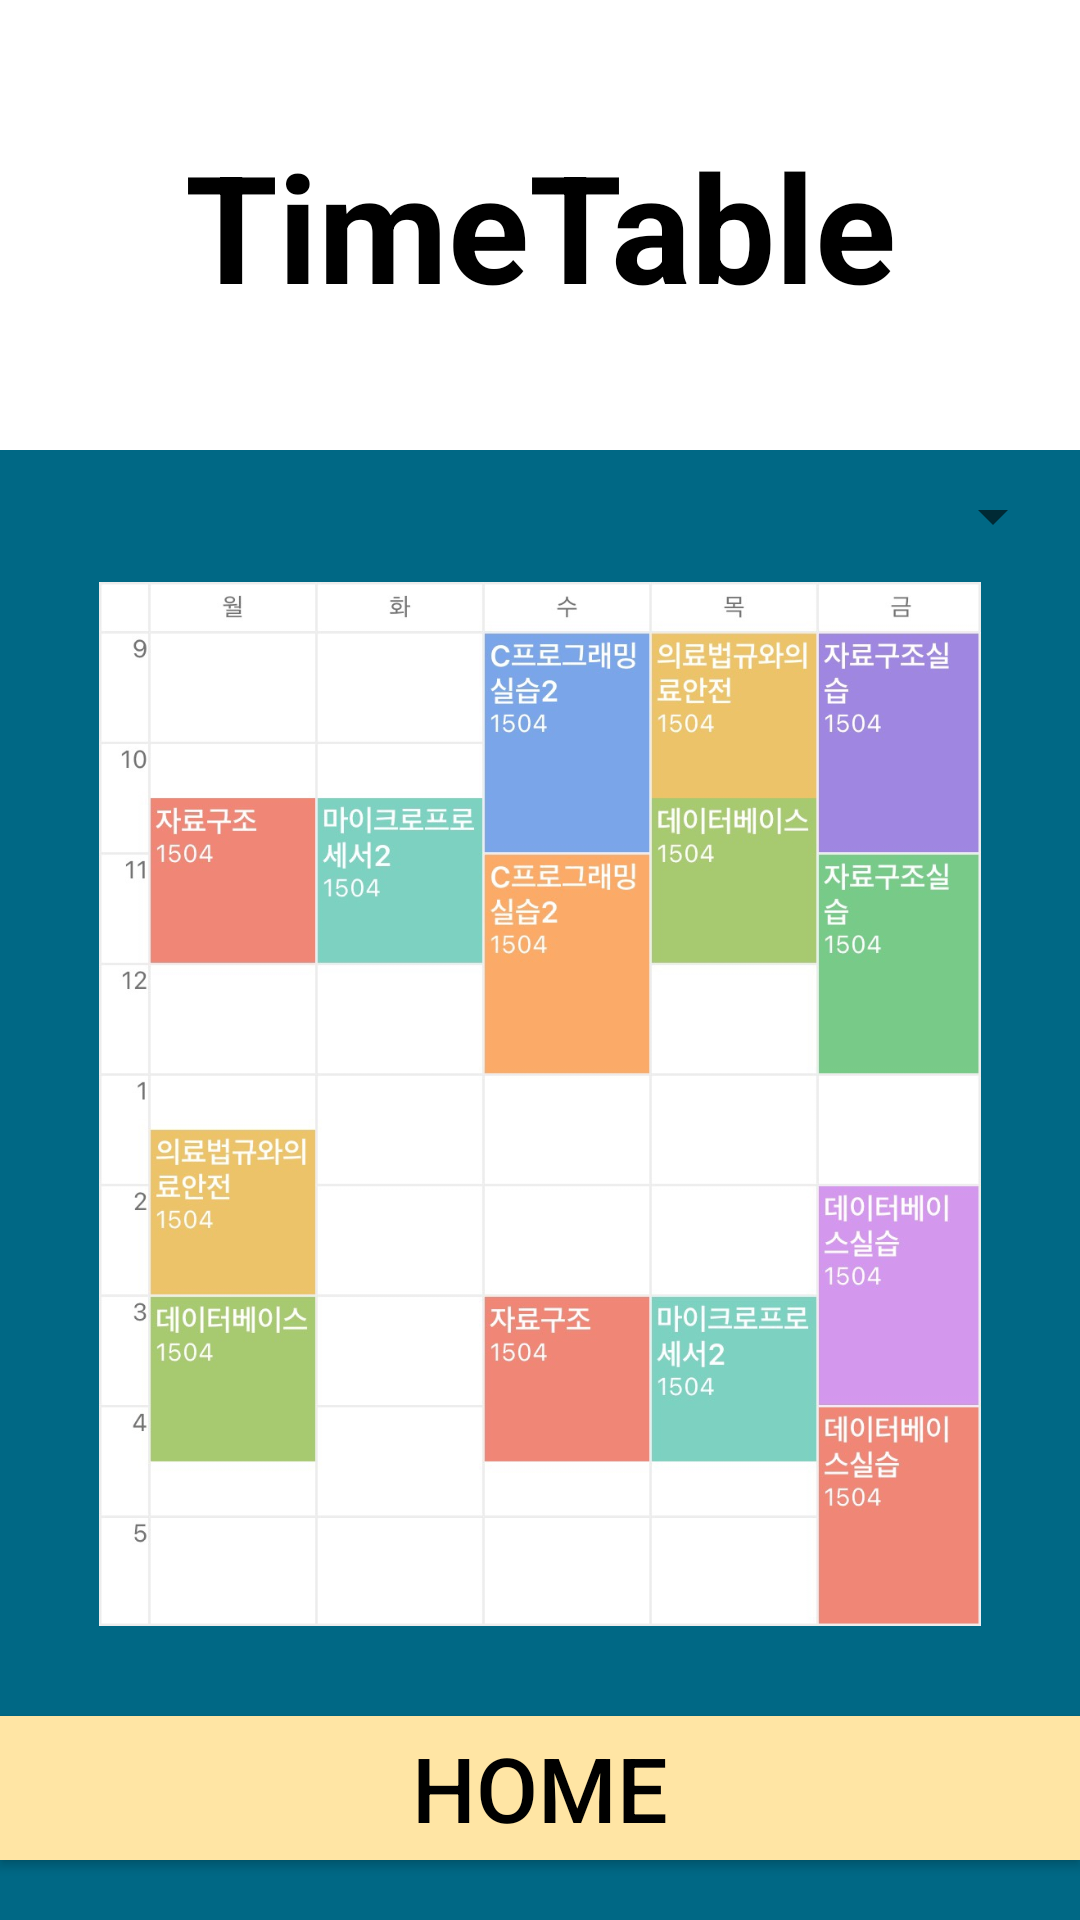

Layout XML and referenced resources for this Android screen:
<!-- AndroidManifest.xml: application theme AppTheme.NoActionBar -->
<!-- res/layout/activity_time.xml -->
<?xml version="1.0" encoding="utf-8"?>
<LinearLayout xmlns:android="http://schemas.android.com/apk/res/android"
    xmlns:app="http://schemas.android.com/apk/res-auto"
    xmlns:tools="http://schemas.android.com/tools"
    android:layout_width="match_parent"
    android:layout_height="match_parent"
    android:background="#006885"
    android:orientation="vertical"
    tools:context=".TimeActivity">


    <TextView
        android:id="@+id/textView7"
        android:layout_width="match_parent"
        android:layout_height="150dp"
        android:layout_gravity="center_horizontal"
        android:background="#FFFFFF"
        android:gravity="center_horizontal|center_vertical"
        android:text="TimeTable"
        android:textColor="#000000"
        android:textSize="50sp"
        android:textStyle="bold" />

    <Spinner
        android:id="@+id/timeSpinner"
        android:layout_width="350dp"
        android:layout_height="wrap_content"
        android:layout_gravity="center_horizontal"
        android:layout_marginTop="10dp"
        android:layout_marginBottom="10dp" />

    <ImageView
        android:id="@+id/timeImage"
        android:layout_width="match_parent"
        android:layout_height="match_parent"
        android:layout_gravity="center_horizontal"
        android:layout_weight="1"
        app:srcCompat="@drawable/time1" />

    <Button
        android:id="@+id/time_homeButton"
        android:layout_width="match_parent"
        android:layout_height="wrap_content"
        android:layout_marginTop="30dp"
        android:layout_marginBottom="20dp"
        android:background="#FFE5A4"
        android:text="HOME"
        android:textColor="#000000"
        android:textSize="30sp" />


</LinearLayout>
<!-- resources referenced by this layout -->
<resources>
  <!-- drawable time1: png bitmap (drawable, 163360 bytes) -->
  <style name="AppTheme.NoActionBar">
          <item name="windowActionBar">false</item>
          <item name="windowNoTitle">true</item>
      </style>
</resources>
